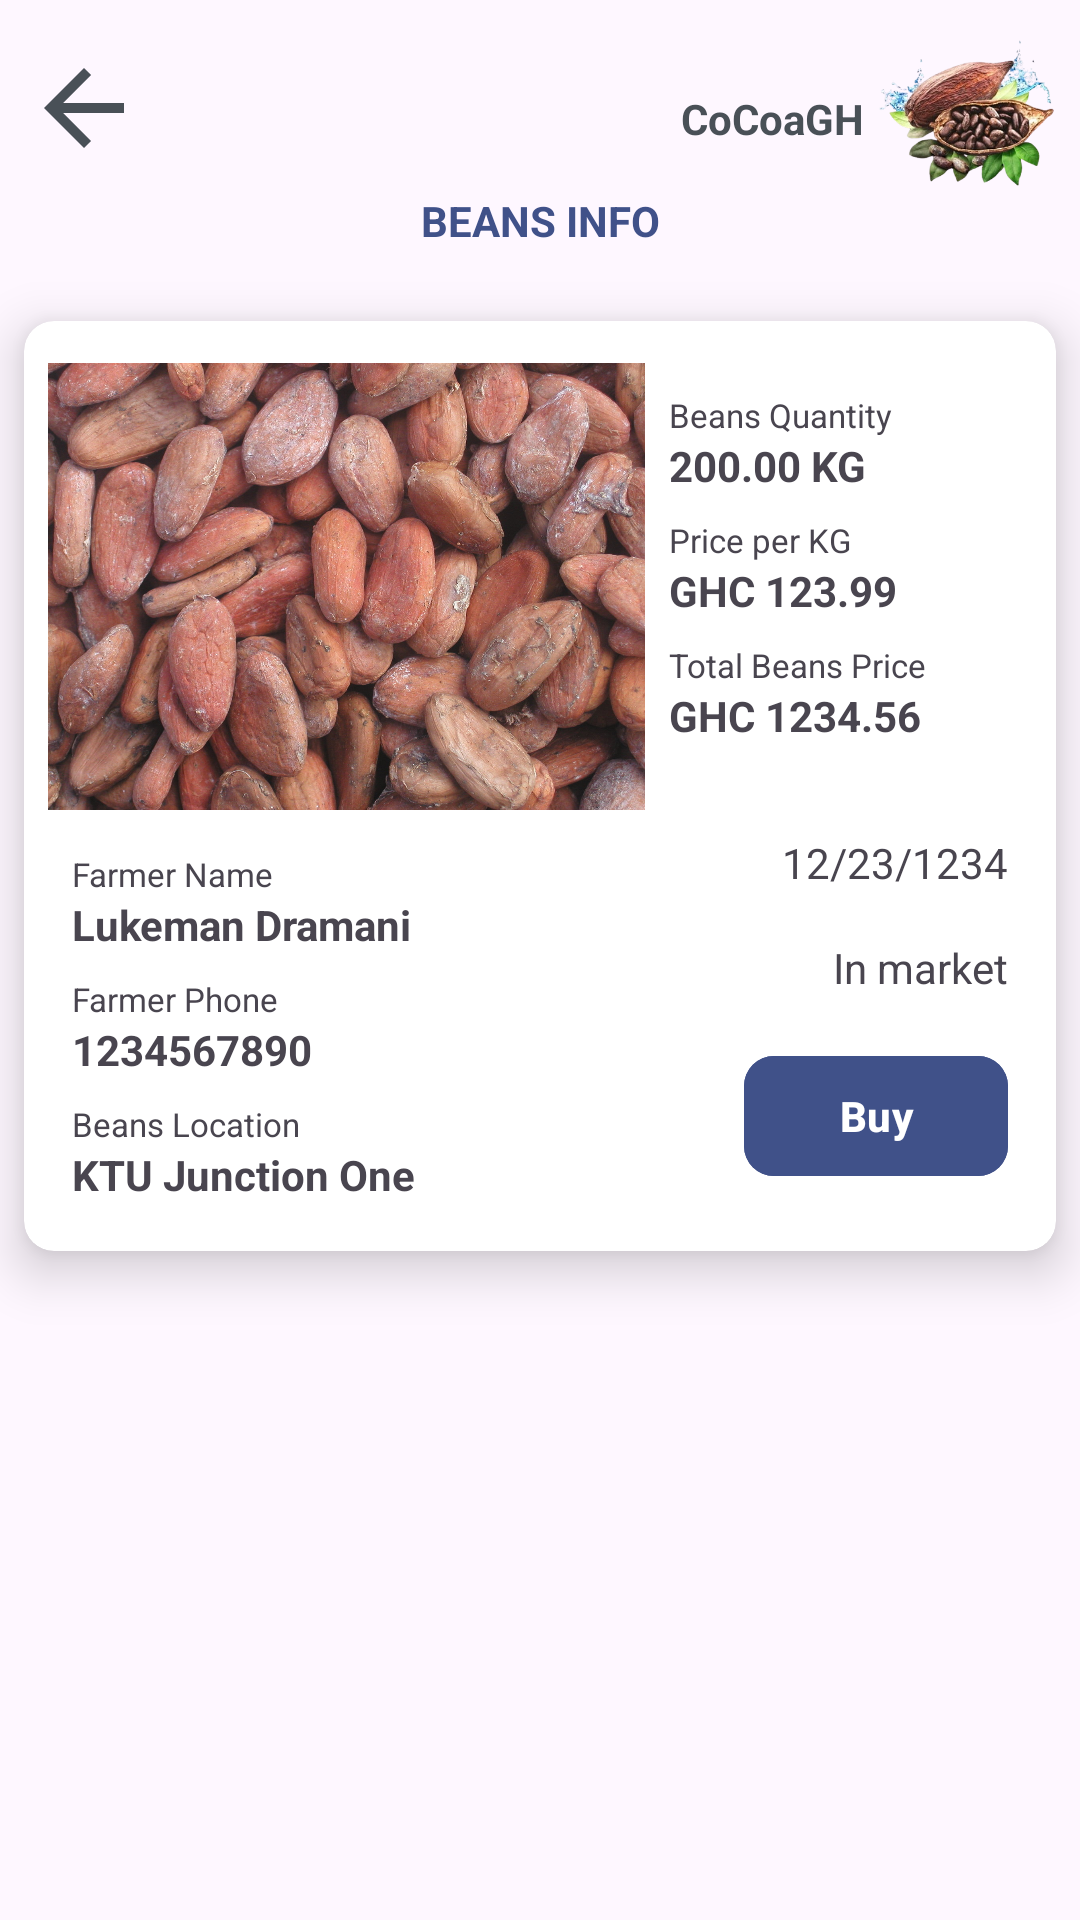

This screen was rendered from an Android layout file. Write that file and the resources it references.
<!-- AndroidManifest.xml: application theme Theme.CoCoaGH -->
<!-- res/layout/activity_view_beans_info.xml -->
<?xml version="1.0" encoding="utf-8"?>
<androidx.constraintlayout.widget.ConstraintLayout xmlns:android="http://schemas.android.com/apk/res/android"
    xmlns:app="http://schemas.android.com/apk/res-auto"
    xmlns:tools="http://schemas.android.com/tools"
    android:id="@+id/main"
    android:layout_width="match_parent"
    android:layout_height="match_parent"
    tools:context=".lbc.ViewBeansInfo">


    <ImageView
        android:id="@+id/imageView4"
        android:layout_width="60dp"
        android:layout_height="60dp"
        android:layout_marginTop="8dp"
        android:layout_marginEnd="8dp"
        android:contentDescription="@string/todo"
        app:layout_constraintEnd_toEndOf="parent"
        app:layout_constraintTop_toTopOf="parent"
        app:srcCompat="@drawable/cocoa_logo" />

    <TextView
        android:id="@+id/textView11"
        android:layout_width="wrap_content"
        android:layout_height="wrap_content"
        android:layout_marginTop="30dp"
        android:layout_marginEnd="4dp"
        android:text="@string/app_name"
        android:textStyle="bold"
        android:textColor="@color/text_color"
        app:layout_constraintEnd_toStartOf="@+id/imageView4"
        app:layout_constraintTop_toTopOf="parent" />

    <ImageView
        android:id="@+id/backBtn"
        android:layout_width="40dp"
        android:layout_height="40dp"
        android:layout_marginStart="8dp"
        android:layout_marginTop="16dp"
        android:contentDescription="@string/todo"
        app:layout_constraintStart_toStartOf="parent"
        app:layout_constraintTop_toTopOf="parent"
        app:srcCompat="@drawable/baseline_arrow_back_24" />

    <TextView
        android:id="@+id/textView12"
        android:layout_width="0dp"
        android:layout_height="wrap_content"
        android:layout_marginStart="16dp"
        android:layout_marginTop="8dp"
        android:layout_marginEnd="16dp"
        android:text="BEANS INFO"
        android:textStyle="bold"
        android:textAlignment="center"
        android:textColor="@color/main_color"
        app:layout_constraintEnd_toEndOf="parent"
        app:layout_constraintStart_toStartOf="parent"
        app:layout_constraintTop_toBottomOf="@+id/backBtn" />

    <androidx.cardview.widget.CardView
        android:layout_width="0dp"
        android:layout_height="wrap_content"
        app:cardElevation="10sp"
        app:cardCornerRadius="10sp"
        android:layout_marginStart="8dp"
        android:layout_marginTop="24dp"
        android:layout_marginEnd="8dp"
        app:layout_constraintEnd_toEndOf="parent"
        app:layout_constraintStart_toStartOf="parent"
        app:layout_constraintTop_toBottomOf="@+id/textView12" >

        <androidx.constraintlayout.widget.ConstraintLayout
            android:layout_width="match_parent"
            android:layout_height="match_parent">

            <ImageView
                android:id="@+id/imageView24"
                android:layout_width="199dp"
                android:layout_height="161dp"
                android:layout_marginStart="8dp"
                android:layout_marginTop="8dp"
                app:layout_constraintStart_toStartOf="parent"
                app:layout_constraintTop_toTopOf="parent"
                app:srcCompat="@drawable/beans" />

            <TextView
                android:id="@+id/textView59"
                android:layout_width="0dp"
                android:layout_height="wrap_content"
                android:layout_marginStart="8dp"
                android:layout_marginTop="24dp"
                android:layout_marginEnd="8dp"
                android:text="Beans Quantity"
                android:textSize="11sp"
                app:layout_constraintEnd_toEndOf="parent"
                app:layout_constraintStart_toEndOf="@+id/imageView24"
                app:layout_constraintTop_toTopOf="parent" />

            <TextView
                android:id="@+id/textView60"
                android:layout_width="0dp"
                android:layout_height="wrap_content"
                android:layout_marginStart="8dp"
                android:layout_marginEnd="8dp"
                android:text="200.00 KG"
                android:textStyle="bold"
                app:layout_constraintEnd_toEndOf="parent"
                app:layout_constraintStart_toEndOf="@+id/imageView24"
                app:layout_constraintTop_toBottomOf="@+id/textView59" />

            <TextView
                android:id="@+id/textView61"
                android:layout_width="0dp"
                android:layout_height="wrap_content"
                android:layout_marginStart="8dp"
                android:layout_marginTop="8dp"
                android:layout_marginEnd="8dp"
                android:text="Price per KG"
                android:textSize="11sp"
                app:layout_constraintEnd_toEndOf="parent"
                app:layout_constraintStart_toEndOf="@+id/imageView24"
                app:layout_constraintTop_toBottomOf="@+id/textView60" />

            <TextView
                android:id="@+id/textView62"
                android:layout_width="0dp"
                android:layout_height="wrap_content"
                android:layout_marginStart="8dp"
                android:layout_marginEnd="8dp"
                android:text="GHC 123.99"
                android:textStyle="bold"
                app:layout_constraintEnd_toEndOf="parent"
                app:layout_constraintStart_toEndOf="@+id/imageView24"
                app:layout_constraintTop_toBottomOf="@+id/textView61" />

            <TextView
                android:id="@+id/textView63"
                android:layout_width="0dp"
                android:layout_height="wrap_content"
                android:layout_marginStart="8dp"
                android:layout_marginTop="8dp"
                android:layout_marginEnd="8dp"
                android:text="Total Beans Price"
                android:textSize="11sp"
                app:layout_constraintEnd_toEndOf="parent"
                app:layout_constraintStart_toEndOf="@+id/imageView24"
                app:layout_constraintTop_toBottomOf="@+id/textView62" />

            <TextView
                android:id="@+id/textView64"
                android:layout_width="0dp"
                android:layout_height="wrap_content"
                android:layout_marginStart="8dp"
                android:layout_marginEnd="8dp"
                android:text="GHC 1234.56"
                android:textStyle="bold"
                app:layout_constraintEnd_toEndOf="parent"
                app:layout_constraintStart_toEndOf="@+id/imageView24"
                app:layout_constraintTop_toBottomOf="@+id/textView63" />

            <TextView
                android:id="@+id/textView65"
                android:layout_width="wrap_content"
                android:layout_height="wrap_content"
                android:layout_marginStart="16dp"
                android:layout_marginTop="8dp"
                android:text="Farmer Name"
                android:textSize="11sp"
                app:layout_constraintStart_toStartOf="parent"
                app:layout_constraintTop_toBottomOf="@+id/imageView24" />

            <TextView
                android:id="@+id/textView66"
                android:layout_width="wrap_content"
                android:layout_height="wrap_content"
                android:layout_marginStart="16dp"
                android:text="Lukeman Dramani"
                android:textStyle="bold"
                app:layout_constraintStart_toStartOf="parent"
                app:layout_constraintTop_toBottomOf="@+id/textView65" />

            <TextView
                android:id="@+id/textView67"
                android:layout_width="wrap_content"
                android:layout_height="wrap_content"
                android:layout_marginStart="16dp"
                android:layout_marginTop="8dp"
                android:text="Farmer Phone"
                android:textSize="11sp"
                app:layout_constraintStart_toStartOf="parent"
                app:layout_constraintTop_toBottomOf="@+id/textView66" />

            <TextView
                android:id="@+id/textView68"
                android:layout_width="wrap_content"
                android:layout_height="wrap_content"
                android:layout_marginStart="16dp"
                android:text="1234567890"
                android:textStyle="bold"
                app:layout_constraintStart_toStartOf="parent"
                app:layout_constraintTop_toBottomOf="@+id/textView67" />

            <TextView
                android:id="@+id/textView69"
                android:layout_width="wrap_content"
                android:layout_height="wrap_content"
                android:layout_marginStart="16dp"
                android:layout_marginTop="8dp"
                android:text="Beans Location"
                android:textSize="11sp"
                app:layout_constraintStart_toStartOf="parent"
                app:layout_constraintTop_toBottomOf="@+id/textView68" />

            <TextView
                android:id="@+id/textView70"
                android:layout_width="wrap_content"
                android:layout_height="wrap_content"
                android:layout_marginStart="16dp"
                android:layout_marginBottom="16dp"
                android:text="KTU Junction One"
                android:textStyle="bold"
                app:layout_constraintBottom_toBottomOf="parent"
                app:layout_constraintStart_toStartOf="parent"
                app:layout_constraintTop_toBottomOf="@+id/textView69" />

            <TextView
                android:id="@+id/textView71"
                android:layout_width="wrap_content"
                android:layout_height="wrap_content"
                android:layout_marginTop="30dp"
                android:layout_marginEnd="16dp"
                android:text="12/23/1234"
                app:layout_constraintEnd_toEndOf="parent"
                app:layout_constraintTop_toBottomOf="@+id/textView64" />

            <TextView
                android:id="@+id/textView72"
                android:layout_width="wrap_content"
                android:layout_height="wrap_content"
                android:layout_marginTop="16dp"
                android:layout_marginEnd="16dp"
                android:text="In market"
                app:layout_constraintEnd_toEndOf="parent"
                app:layout_constraintTop_toBottomOf="@+id/textView71" />


            <com.google.android.material.button.MaterialButton
                android:id="@+id/buyBtn"
                android:layout_width="0dp"
                android:layout_height="wrap_content"
                android:layout_marginTop="16dp"
                android:layout_marginEnd="16dp"
                android:backgroundTint="@color/main_color"
                android:text="Buy"
                android:textStyle="bold"
                app:cornerRadius="10dp"
                app:layout_constraintEnd_toEndOf="parent"
                app:layout_constraintTop_toBottomOf="@+id/textView72" />
        </androidx.constraintlayout.widget.ConstraintLayout>
    </androidx.cardview.widget.CardView>

</androidx.constraintlayout.widget.ConstraintLayout>
<!-- resources referenced by this layout -->
<resources>
  <color name="main_color">#405189</color>
  <color name="text_color">#495057</color>
  <!-- drawable baseline_arrow_back_24 (drawable) -->
  <vector xmlns:android="http://schemas.android.com/apk/res/android" android:autoMirrored="true" android:height="40dp" android:tint="#495057" android:viewportHeight="24" android:viewportWidth="24" android:width="40dp">
        
      <path android:fillColor="@android:color/white" android:pathData="M20,11H7.83l5.59,-5.59L12,4l-8,8 8,8 1.41,-1.41L7.83,13H20v-2z"/>
      
  </vector>
  <!-- drawable beans: jpeg bitmap (drawable, 429883 bytes) -->
  <!-- drawable cocoa_logo: png bitmap (drawable, 125381 bytes) -->
  <string name="app_name">CoCoaGH</string>
  <string name="todo">TODO</string>
  <style name="Theme.CoCoaGH" parent="Base.Theme.CoCoaGH" />
  <style name="Base.Theme.CoCoaGH" parent="Theme.Material3.DayNight.NoActionBar">
          
          
      </style>
</resources>
